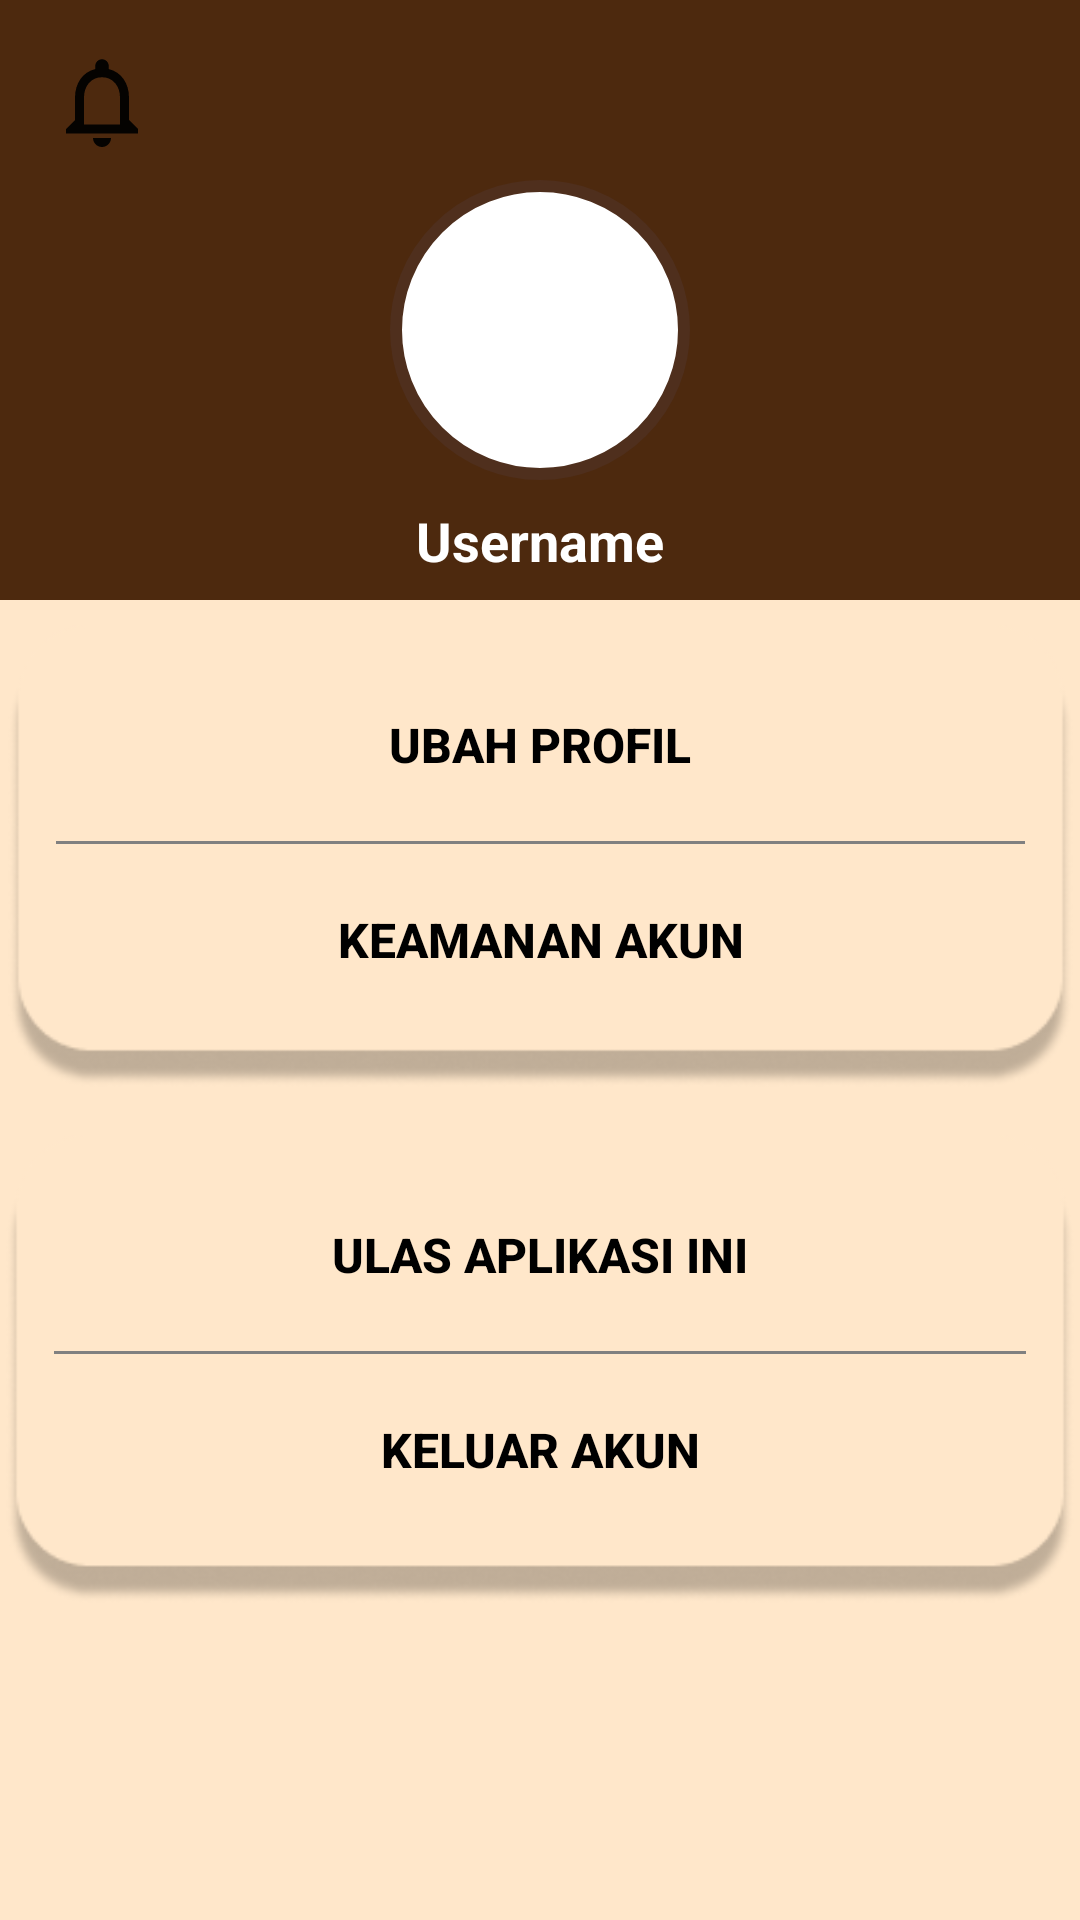

The Android layout XML behind this screen, and the referenced resources:
<!-- AndroidManifest.xml: application theme Theme.Rira_cake -->
<!-- res/layout/fragment_setting.xml -->
<androidx.constraintlayout.widget.ConstraintLayout
    xmlns:android="http://schemas.android.com/apk/res/android"
    xmlns:app="http://schemas.android.com/apk/res-auto"
    xmlns:tools="http://schemas.android.com/tools"
    android:layout_width="match_parent"
    android:layout_height="match_parent"
    android:background="@color/krem"
    tools:context=".SettingFragment">

    
    <View
        android:id="@+id/headerBackground"
        android:layout_width="0dp"
        android:layout_height="200dp"
        android:background="@color/coklat_tua"
        app:layout_constraintTop_toTopOf="parent"
        app:layout_constraintStart_toStartOf="parent"
        app:layout_constraintEnd_toEndOf="parent" />

    
    <ImageView
        android:id="@+id/notificationIcon"
        android:layout_width="36dp"
        android:layout_height="36dp"
        android:layout_margin="16dp"
        android:contentDescription="Notification Icon"
        android:src="@drawable/ic_notification"
        app:layout_constraintTop_toTopOf="parent"
        app:layout_constraintStart_toStartOf="parent" />

    
    <ImageView
        android:id="@+id/menuIcon"
        android:layout_width="36dp"
        android:layout_height="36dp"
        android:layout_margin="16dp"
        android:contentDescription="Menu Icon"
        android:src="@drawable/ic_menu"
        app:layout_constraintTop_toTopOf="parent"
        app:layout_constraintEnd_toEndOf="parent" />

    
    <ImageView
        android:id="@+id/profilePicture"
        android:layout_width="100dp"
        android:layout_height="100dp"
        android:layout_marginTop="60dp"
        android:background="@drawable/profile_picture_border"
        android:scaleType="centerCrop"
        android:contentDescription="Profile Picture"
        app:layout_constraintTop_toTopOf="@id/headerBackground"
        app:layout_constraintStart_toStartOf="parent"
        app:layout_constraintEnd_toEndOf="parent" />


    
    <TextView
        android:id="@+id/usernameText"
        android:layout_width="wrap_content"
        android:layout_height="wrap_content"
        android:layout_marginTop="8dp"
        android:text="Username"
        android:textSize="18sp"
        android:textColor="@color/white"
        android:textStyle="bold"
        app:layout_constraintTop_toBottomOf="@id/profilePicture"
        app:layout_constraintStart_toStartOf="parent"
        app:layout_constraintEnd_toEndOf="parent" />

    
    <LinearLayout
        android:id="@+id/accountOptions"
        android:layout_width="355dp"
        android:layout_height="154dp"
        android:layout_marginTop="16dp"
        android:background="@drawable/rounded_card_background"
        android:orientation="vertical"
        android:padding="16dp"
        app:layout_constraintEnd_toEndOf="parent"
        app:layout_constraintStart_toStartOf="parent"
        app:layout_constraintTop_toBottomOf="@id/usernameText">

        <Button
            android:id="@+id/btnubahProfil"
            android:layout_width="match_parent"
            android:layout_height="wrap_content"
            android:layout_marginBottom="8dp"
            android:background="@android:color/transparent"
            android:text="Ubah Profil"
            android:textColor="@color/black"
            android:textSize="16sp"
            android:textStyle="bold" />

        <View
            android:layout_width="match_parent"
            android:layout_height="1dp"
            android:background="@color/gray" />

        <Button
            android:id="@+id/btnkeamananAkun"
            android:layout_width="match_parent"
            android:layout_height="wrap_content"
            android:layout_marginTop="8dp"
            android:background="@android:color/transparent"
            android:text="Keamanan Akun"
            android:textColor="@color/black"
            android:textSize="16sp"
            android:textStyle="bold" />
    </LinearLayout>

    
    <LinearLayout
        android:id="@+id/appOptions"
        android:layout_width="356dp"
        android:layout_height="156dp"
        android:layout_marginTop="16dp"
        android:background="@drawable/rounded_card_background"
        android:orientation="vertical"
        android:padding="16dp"
        app:layout_constraintEnd_toEndOf="parent"
        app:layout_constraintStart_toStartOf="parent"
        app:layout_constraintTop_toBottomOf="@id/accountOptions">

        <Button
            android:id="@+id/btnulasAplikasi"
            android:layout_width="match_parent"
            android:layout_height="wrap_content"
            android:layout_marginBottom="8dp"
            android:background="@android:color/transparent"
            android:text="Ulas Aplikasi ini"
            android:textColor="@color/black"
            android:textSize="16sp"
            android:textStyle="bold" />

        <View
            android:layout_width="match_parent"
            android:layout_height="1dp"
            android:background="@color/gray" />

        <Button
            android:id="@+id/keluarAkun"
            android:layout_width="match_parent"
            android:layout_height="wrap_content"
            android:layout_marginTop="8dp"
            android:background="@android:color/transparent"
            android:text="Keluar Akun"
            android:textColor="@color/black"
            android:textSize="16sp"
            android:textStyle="bold" />
    </LinearLayout>

</androidx.constraintlayout.widget.ConstraintLayout>
<!-- resources referenced by this layout -->
<resources>
  <color name="black">#FF000000</color>
  <color name="coklat_tua">#4D290E</color>
  <color name="gray">#808080</color>
  <color name="krem">#FFE7CA</color>
  <color name="white">#FFFFFFFF</color>
  <!-- drawable ic_notification (drawable) -->
  <vector xmlns:android="http://schemas.android.com/apk/res/android" android:alpha="0.94" android:height="24dp" android:tint="#000000" android:viewportHeight="24" android:viewportWidth="24" android:width="24dp">
        
      <path android:fillColor="@android:color/white" android:pathData="M12,22c1.1,0 2,-0.9 2,-2h-4c0,1.1 0.9,2 2,2zM18,16v-5c0,-3.07 -1.63,-5.64 -4.5,-6.32L13.5,4c0,-0.83 -0.67,-1.5 -1.5,-1.5s-1.5,0.67 -1.5,1.5v0.68C7.64,5.36 6,7.92 6,11v5l-2,2v1h16v-1l-2,-2zM16,17L8,17v-6c0,-2.48 1.51,-4.5 4,-4.5s4,2.02 4,4.5v6z"/>
      
  </vector>
  <!-- drawable profile_picture_border (drawable) -->
  <shape xmlns:android="http://schemas.android.com/apk/res/android" android:shape="oval">
      <solid android:color="#FFFFFF" />
      <stroke
          android:width="4dp"
          android:color="#4F2F1D" />
  </shape>
  <!-- drawable rounded_card_background: png bitmap (drawable, 7551 bytes) -->
  <style name="Theme.Rira_cake" parent="Base.Theme.Rira_cake" />
  <style name="Base.Theme.Rira_cake" parent="Theme.MaterialComponents.Light.NoActionBar">
          
          
          <item name="android:statusBarColor">@color/transparent</item>
      </style>
  <color name="transparent" />
</resources>
